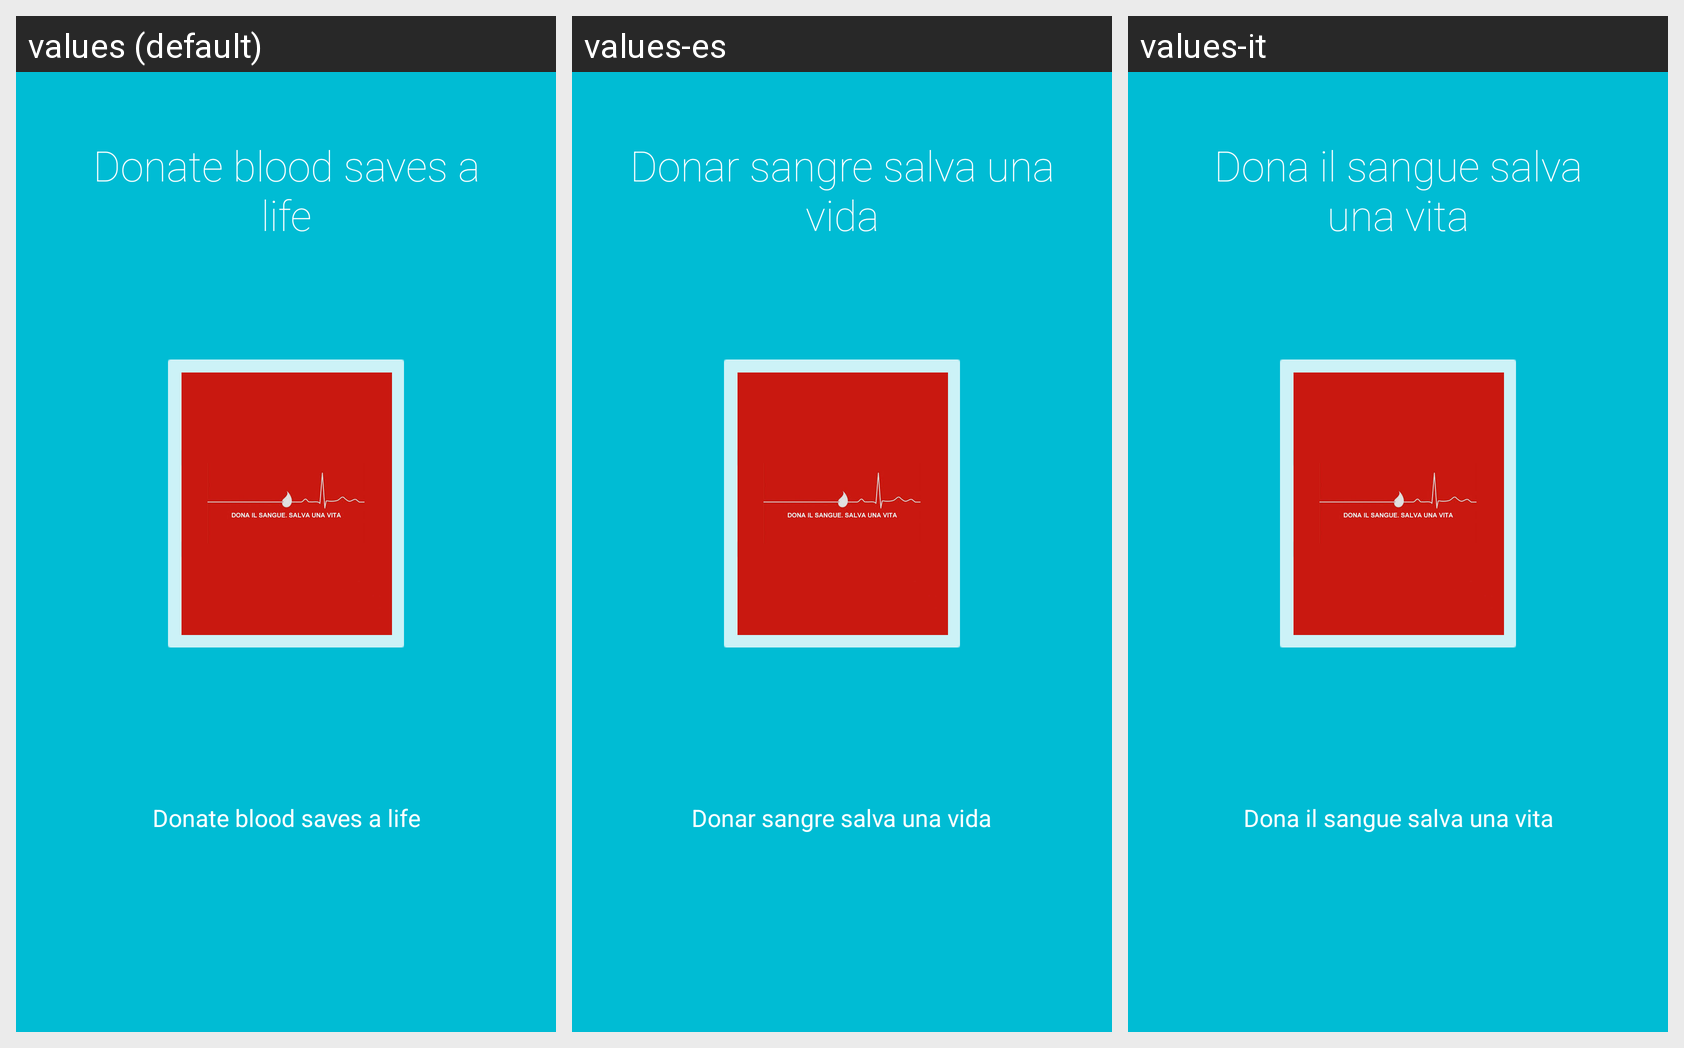

The Android screen above is rendered under several locales of the same app. Produce the string resources it draws, with the default and per-locale values.
Android screen res/layout/intro2.xml rendered under 3 locales, left to right: values (default), values-es, values-it. Device: Nexus 5 (rendered at 1080×1920; each locale shown at half size, 540×960, under a caption strip naming it); theme AppTheme.
Strings drawn on this screen, with the default value and each locale's value (text and hints the layout hard-codes, and strings that could not be matched under every locale, appear in the picture but are not listed):

titolo2
  values: Donate blood saves a life
  values-es: Donar sangre salva una vida
  values-it: Dona il sangue salva una vita

descrizione2
  values: Donate blood saves a life
  values-es: Donar sangre salva una vida
  values-it: Dona il sangue salva una vita
